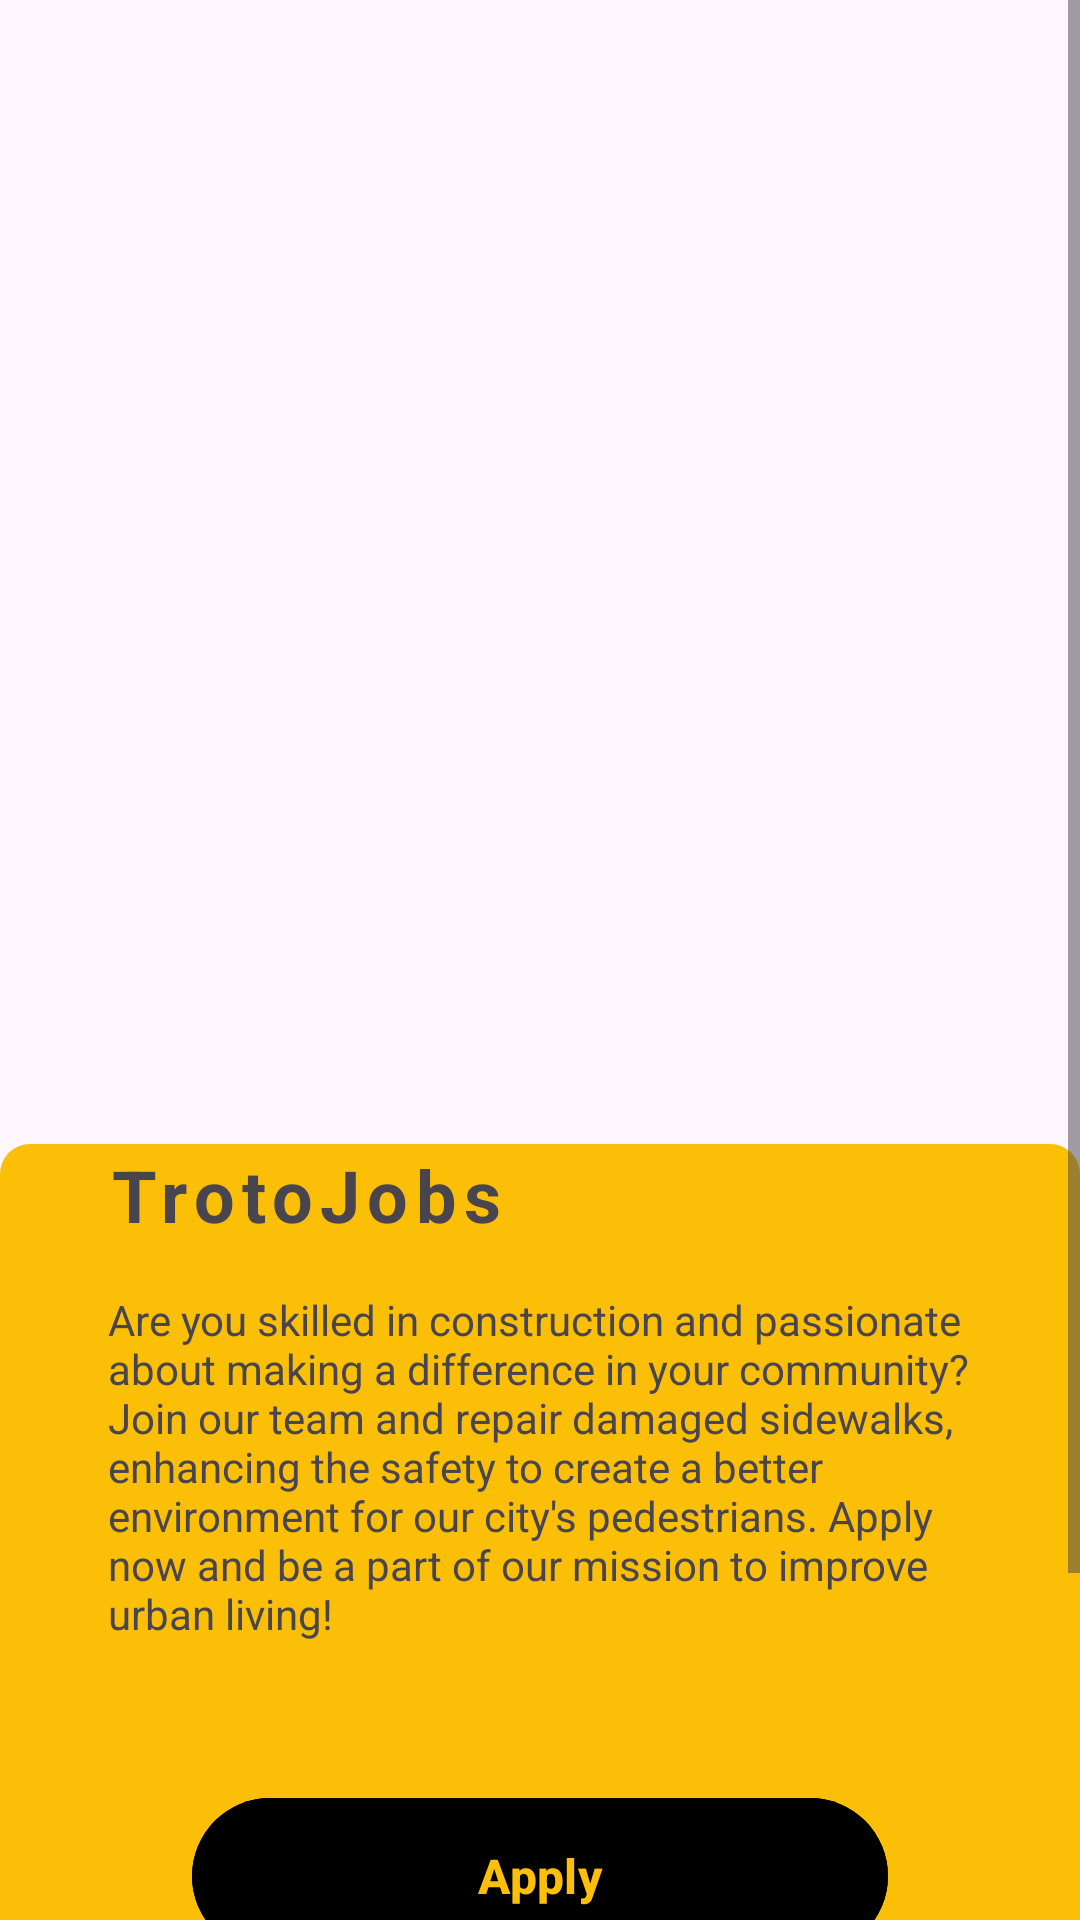

Here is an Android app screen rendered from its layout file. Give the layout XML and the strings, colors and styles it references.
<!-- AndroidManifest.xml: application theme Theme.TrotoTrack -->
<!-- res/layout/fragment_job.xml -->
<?xml version="1.0" encoding="utf-8"?>
<ScrollView xmlns:android="http://schemas.android.com/apk/res/android"
    xmlns:tools="http://schemas.android.com/tools"
    android:layout_width="match_parent"
    android:layout_height="match_parent"
    xmlns:app="http://schemas.android.com/apk/res-auto"
    tools:context=".ui.home.JobFragment">

    <androidx.constraintlayout.widget.ConstraintLayout
        android:layout_width="match_parent"
        android:layout_height="wrap_content">

        <View
            android:layout_width="match_parent"
            android:layout_height="400dp"
            android:background="@drawable/rounded_corner3"
            android:backgroundTint="@color/yellow"
            tools:layout_editor_absoluteX="0dp"
            tools:layout_editor_absoluteY="331dp"
            app:layout_constraintBottom_toBottomOf="parent"
            app:layout_constraintStart_toStartOf="parent"
            app:layout_constraintEnd_toEndOf="parent"/>

        <ImageView
            android:id="@+id/jobImage"
            android:layout_width="match_parent"
            android:layout_height="350dp"
            android:layout_marginTop="16dp"
            app:layout_constraintTop_toTopOf="parent"
            app:layout_constraintStart_toStartOf="parent"
            app:layout_constraintEnd_toEndOf="parent"
            android:src="@drawable/sidewalk_repair"
            android:contentDescription="@string/job_image" />

        <TextView
            android:id="@+id/jobTitle"
            android:layout_width="wrap_content"
            android:layout_height="wrap_content"
            android:layout_marginStart="36dp"
            android:layout_marginTop="16dp"
            android:text="@string/trotojob"
            android:letterSpacing="0.1"
            android:textSize="24sp"
            android:textStyle="bold"
            app:layout_constraintStart_toStartOf="parent"
            app:layout_constraintTop_toBottomOf="@id/jobImage" />

        <TextView
            android:id="@+id/jobText"
            android:layout_width="0dp"
            android:layout_height="wrap_content"
            android:layout_marginHorizontal="36dp"
            android:layout_marginTop="16dp"
            android:text="@string/jobPageText"
            android:textSize="14sp"
            app:layout_constraintStart_toStartOf="parent"
            app:layout_constraintEnd_toEndOf="parent"
            app:layout_constraintTop_toBottomOf="@id/jobTitle" />

        <Button
            android:id="@+id/applyButton"
            android:layout_width="match_parent"
            android:layout_height="60dp"
            android:layout_marginHorizontal="64dp"
            android:layout_marginTop="48dp"
            android:text="@string/apply"
            android:backgroundTint="@drawable/button_background"
            android:textSize="16sp"
            android:textStyle="bold"
            android:textColor="@color/yellow"
            app:layout_constraintTop_toBottomOf="@id/jobText" />

        <Button
            android:id="@+id/checkButton"
            android:layout_width="match_parent"
            android:layout_height="60dp"
            android:layout_marginHorizontal="64dp"
            android:layout_marginTop="16dp"
            android:layout_marginBottom="50dp"
            android:backgroundTint="@drawable/button_background"
            android:text="@string/checkApplication"
            android:textColor="@color/yellow"
            android:textSize="16sp"
            android:textStyle="bold"
            app:cornerRadius="30dp"
            app:layout_constraintBottom_toBottomOf="parent"
            app:layout_constraintEnd_toEndOf="parent"
            app:layout_constraintStart_toStartOf="parent"
            app:layout_constraintTop_toBottomOf="@+id/applyButton"/>

    </androidx.constraintlayout.widget.ConstraintLayout>
</ScrollView>
<!-- resources referenced by this layout -->
<resources>
  <color name="yellow">#FBBF07</color>
  <!-- drawable rounded_corner3 (drawable) -->
  <?xml version="1.0" encoding="utf-8"?>
  <shape xmlns:android="http://schemas.android.com/apk/res/android"
      android:shape="rectangle">
      <corners android:radius="10dp" />
      <solid android:color="?attr/backgroundColor" />
  </shape>
  <string name="apply">Apply</string>
  <string name="checkApplication">Check Application</string>
  <string name="jobPageText">"Are you skilled in construction and passionate about making a difference in your community? Join our team and repair damaged sidewalks, enhancing the safety to create a better environment for our city's pedestrians. Apply now and be a part of our mission to improve urban living!"</string>
  <string name="job_image">job_image</string>
  <string name="trotojob">TrotoJobs</string>
  <style name="Theme.TrotoTrack" parent="Base.Theme.TrotoTrack" />
  <style name="Base.Theme.TrotoTrack" parent="Theme.Material3.DayNight.NoActionBar">
          
          <item name="colorPrimary">@color/yellow</item>
          <item name="colorPrimaryVariant">@color/orange</item>
          <item name="colorOnPrimary">@color/white</item>
          
          <item name="colorSecondary">@color/yellow</item>
          <item name="colorSecondaryVariant">@color/orange</item>
          <item name="colorOnSecondary">@color/white</item>
  
          <item name="android:windowIsTranslucent">true</item>
      </style>
  <color name="orange">#F49004</color>
  <color name="white">#FFFFFFFF</color>
</resources>
